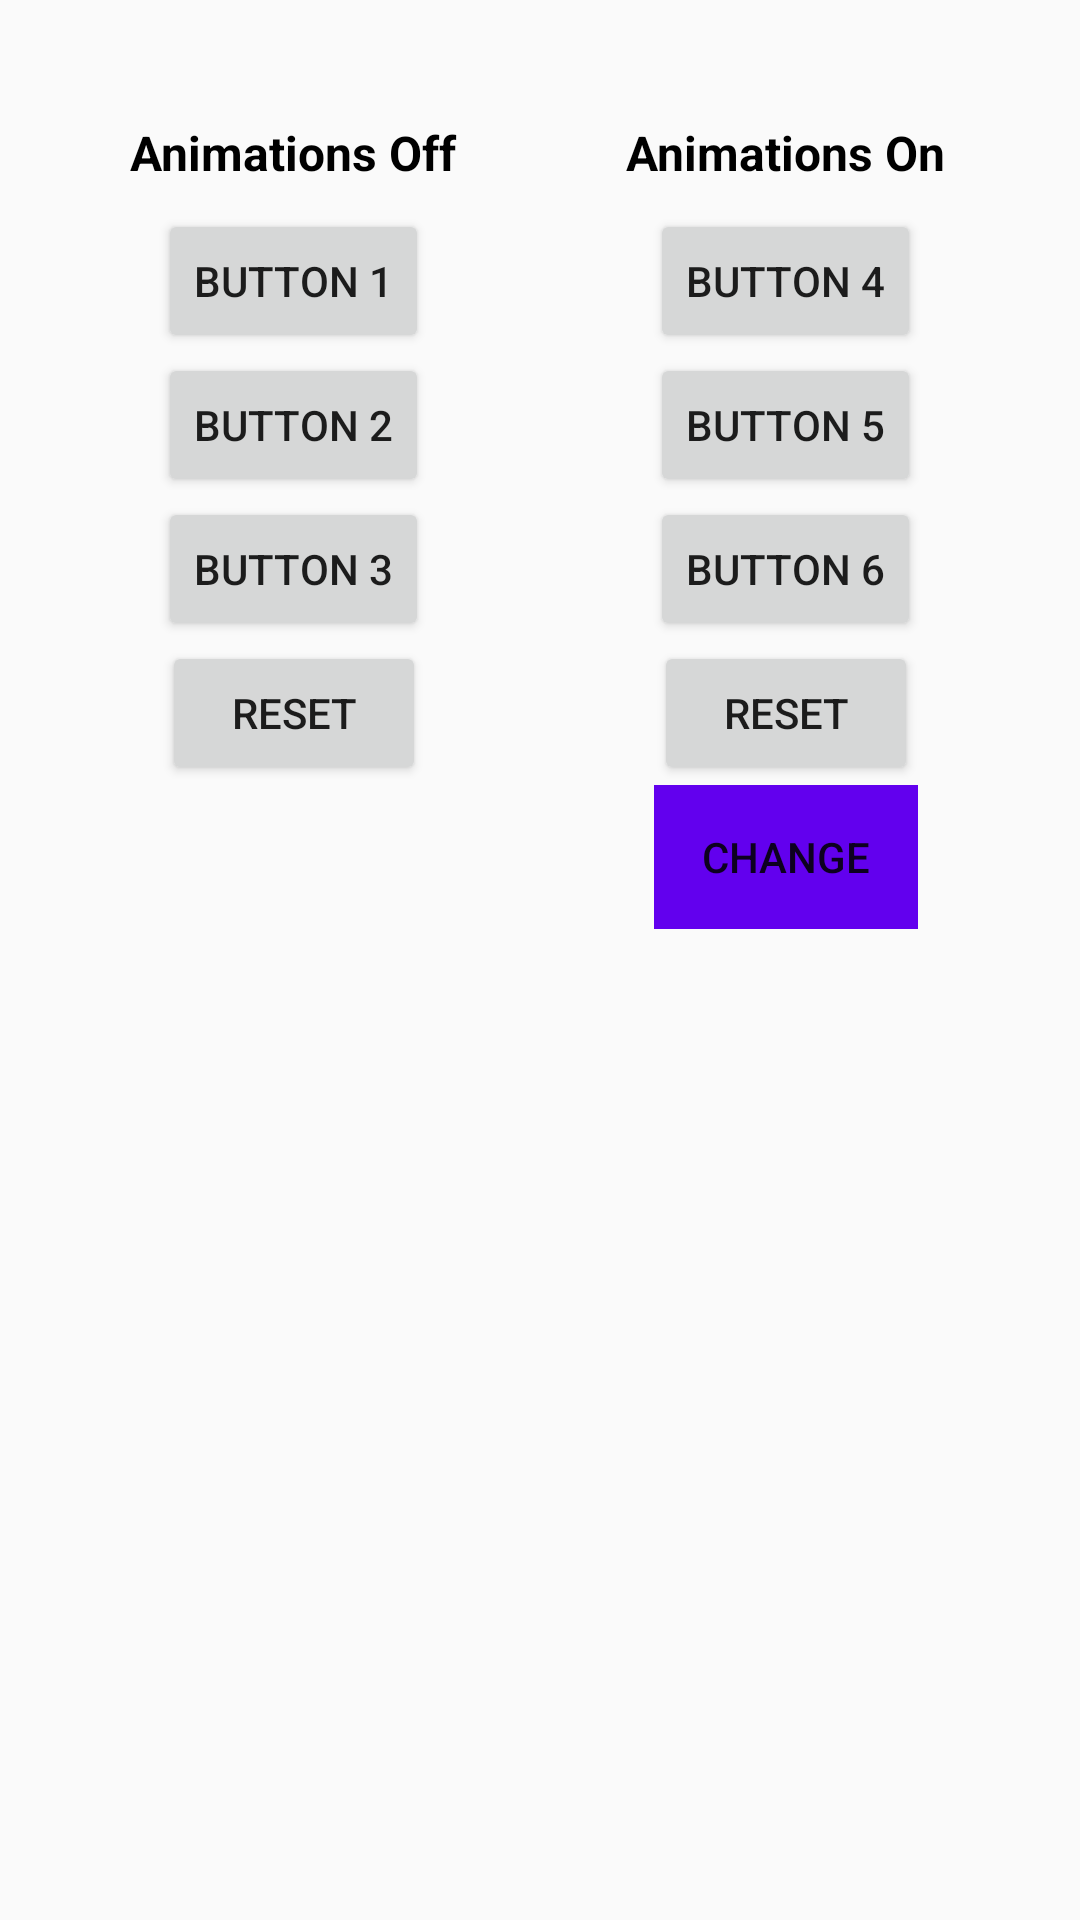

Produce the Android XML layout that renders to this screen, including the resource entries it uses.
<!-- AndroidManifest.xml: application theme AppTheme -->
<!-- res/layout/activity_animate_layout_changes_example.xml -->
<?xml version="1.0" encoding="utf-8"?>
<LinearLayout xmlns:android="http://schemas.android.com/apk/res/android"
    xmlns:tools="http://schemas.android.com/tools"
    android:layout_width="match_parent"
    android:layout_height="match_parent"
    android:orientation="horizontal"
    android:padding="@dimen/spacing_standard"
    tools:context=".AnimateLayoutChangesExampleActivity">

    <LinearLayout
        android:layout_width="0dp"
        android:layout_height="wrap_content"
        android:layout_weight="1"
        android:animateLayoutChanges="false"
        android:gravity="center_horizontal"
        android:orientation="vertical"
        android:padding="@dimen/spacing_standard"
        tools:context=".AnimateLayoutChangesExampleActivity">

        <TextView
            android:layout_width="wrap_content"
            android:layout_height="wrap_content"
            android:layout_margin="@dimen/spacing_small"
            android:text="Animations Off"
            android:textAppearance="@style/Typography.Large"
            android:textColor="@color/black"
            android:textStyle="bold" />

        <Button
            android:id="@+id/button1"
            android:layout_width="wrap_content"
            android:layout_height="wrap_content"
            android:text="Button 1" />

        <Button
            android:id="@+id/button2"
            android:layout_width="wrap_content"
            android:layout_height="wrap_content"
            android:text="Button 2" />

        <Button
            android:id="@+id/button3"
            android:layout_width="wrap_content"
            android:layout_height="wrap_content"
            android:text="Button 3" />

        <Button
            android:id="@+id/reset_button"
            android:layout_width="wrap_content"
            android:layout_height="wrap_content"
            android:text="Reset" />

    </LinearLayout>

    <LinearLayout
        android:id="@+id/right_container"
        android:layout_width="0dp"
        android:layout_height="wrap_content"
        android:layout_weight="1"
        android:animateLayoutChanges="true"
        android:gravity="center_horizontal"
        android:orientation="vertical"
        android:padding="@dimen/spacing_standard"
        tools:context=".AnimateLayoutChangesExampleActivity">

        <TextView
            android:layout_width="wrap_content"
            android:layout_height="wrap_content"
            android:layout_margin="@dimen/spacing_small"
            android:text="Animations On"
            android:textAppearance="@style/Typography.Large"
            android:textColor="@color/black"
            android:textStyle="bold" />

        <Button
            android:id="@+id/button4"
            android:layout_width="wrap_content"
            android:layout_height="wrap_content"
            android:text="Button 4" />

        <Button
            android:id="@+id/button5"
            android:layout_width="wrap_content"
            android:layout_height="wrap_content"
            android:text="Button 5" />

        <Button
            android:id="@+id/button6"
            android:layout_width="wrap_content"
            android:layout_height="wrap_content"
            android:text="Button 6" />

        <Button
            android:id="@+id/reset_button2"
            android:layout_width="wrap_content"
            android:layout_height="wrap_content"
            android:text="Reset" />

        <Button
            android:id="@+id/change_text_button"
            android:layout_width="wrap_content"
            android:layout_height="wrap_content"
            android:stateListAnimator="@xml/animate_scale"
            android:text="Change" />

    </LinearLayout>
</LinearLayout>
<!-- resources referenced by this layout -->
<resources>
  <color name="black">#000000</color>
  <dimen name="spacing_small">8dp</dimen>
  <dimen name="spacing_standard">16dp</dimen>
  <style name="Typography.Large" parent="TextAppearance.AppCompat">
          <item name="android:fontFamily">sans-serif</item>
          <item name="android:textSize">16sp</item>
      </style>
  <style name="AppTheme" parent="Theme.AppCompat.Light.DarkActionBar">
          
          <item name="colorPrimary">@color/colorPrimary</item>
          <item name="colorPrimaryDark">@color/colorPrimaryDark</item>
          <item name="colorAccent">@color/colorAccent</item>
      </style>
  <color name="colorPrimary">#6200EE</color>
  <color name="colorPrimaryDark">#3700B3</color>
  <color name="colorAccent">#03DAC5</color>
</resources>
